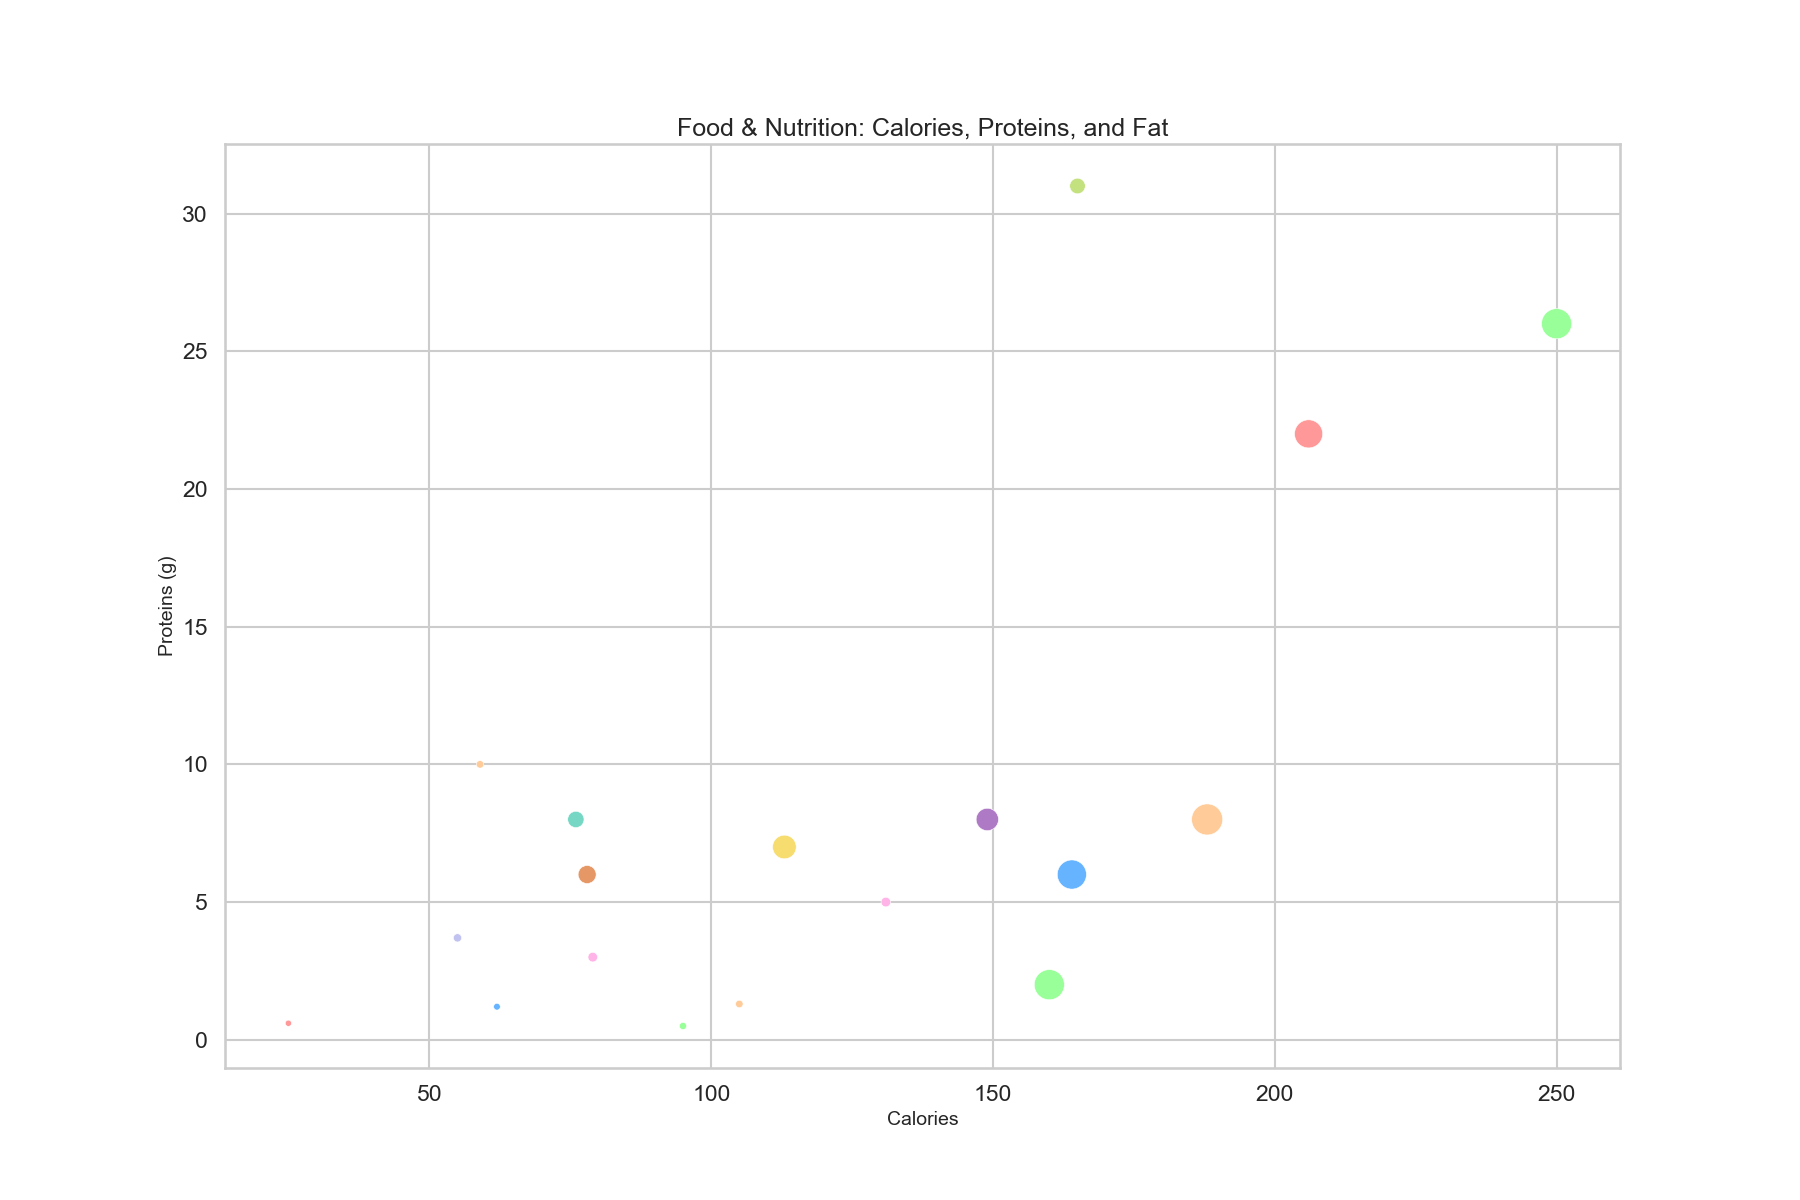

The table this chart was drawn from, first rows:
Food, Calories, Proteins, Fat
Apple, 95, 0.5, 0.3
Banana, 105, 1.3, 0.4
Orange, 62, 1.2, 0.2
Broccoli, 55, 3.7, 0.6
Carrot, 25, 0.6, 0.1
Chicken_Breast, 165, 31, 3.6
Salmon, 206, 22, 13
Eggs, 78, 6, 5
Almonds, 164, 6, 14
Milk, 149, 8, 8
Bread, 79, 3, 1
Cheese, 113, 7, 9
Peanut_Butter, 188, 8, 16
Yogurt, 59, 10, 0.4
Avocado, 160, 2, 15
Beef, 250, 26, 15
Tofu, 76, 8, 4
Pasta, 131, 5, 1
